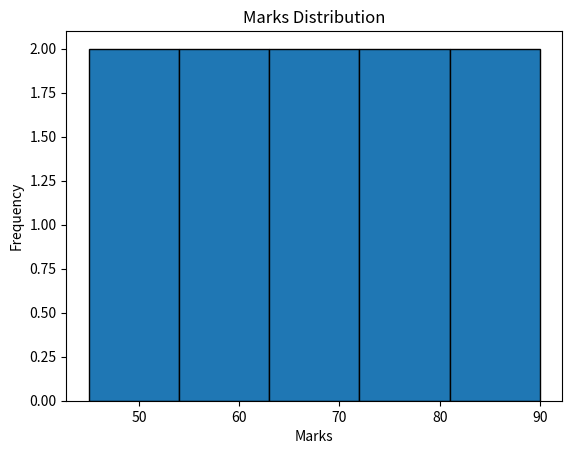

Recreate this plot in Python.
import matplotlib.pyplot as plt

marks = [45, 50, 55, 60, 65, 70, 75, 80, 85, 90]

plt.hist(marks, bins=5, edgecolor='black')

plt.title("Marks Distribution")
plt.xlabel("Marks")
plt.ylabel("Frequency")

plt.show()
